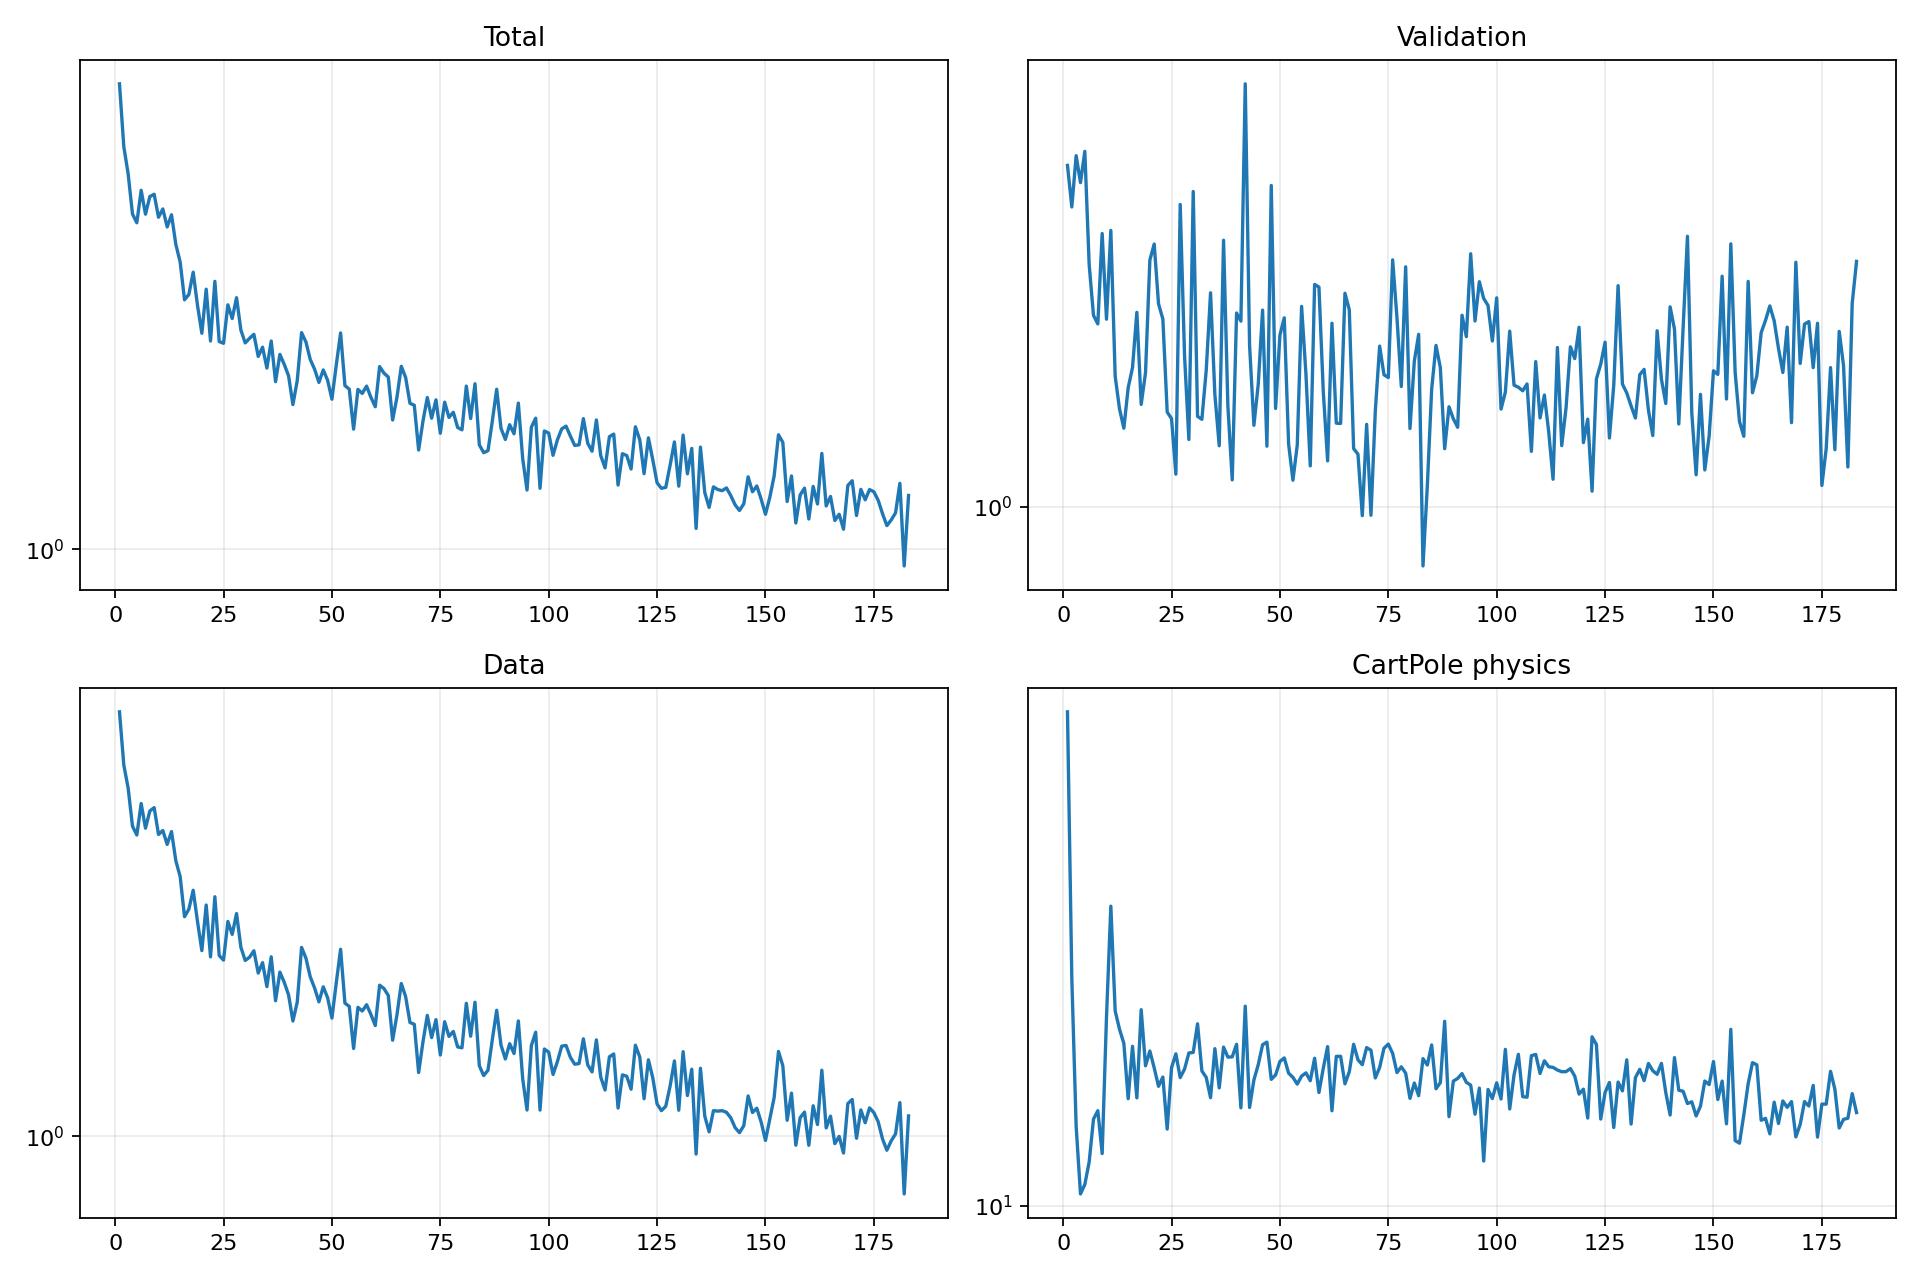

The table this chart was drawn from, first rows:
epoch, validation_forecast_mse, train_total, train_data, train_cartpole_physics, train_rotation_physics
1, 2.203, 4.763, 4.448, 31.45, 0.0
2, 2.001, 3.857, 3.688, 16.95, 0.0
3, 2.253, 3.522, 3.401, 12.03, 0.0
4, 2.117, 3.078, 2.975, 10.29, 0.0
5, 2.276, 2.989, 2.884, 10.51, 0.0
6, 1.752, 3.333, 3.222, 11.08, 0.0
7, 1.557, 3.077, 2.954, 12.23, 0.0
8, 1.527, 3.263, 3.138, 12.47, 0.0
9, 1.882, 3.289, 3.176, 11.3, 0.0
10, 1.544, 3.045, 2.89, 15.51, 0.0
11, 1.896, 3.131, 2.93, 20.04, 0.0
12, 1.353, 2.948, 2.79, 15.72, 0.0
13, 1.255, 3.07, 2.92, 15.07, 0.0
14, 1.2, 2.78, 2.634, 14.58, 0.0
15, 1.317, 2.619, 2.491, 12.83, 0.0
16, 1.38, 2.309, 2.164, 14.48, 0.0
17, 1.568, 2.35, 2.222, 12.85, 0.0
18, 1.268, 2.532, 2.375, 15.77, 0.0
19, 1.364, 2.265, 2.127, 13.84, 0.0
20, 1.77, 2.064, 1.92, 14.33, 0.0
21, 1.837, 2.392, 2.255, 13.78, 0.0
22, 1.599, 2.011, 1.879, 13.2, 0.0
23, 1.544, 2.456, 2.321, 13.49, 0.0
24, 1.245, 2.007, 1.887, 11.95, 0.0
25, 1.227, 1.995, 1.858, 13.78, 0.0
26, 1.079, 2.27, 2.128, 14.23, 0.0
27, 2.013, 2.168, 2.033, 13.47, 0.0
28, 1.419, 2.325, 2.188, 13.74, 0.0
29, 1.169, 2.086, 1.943, 14.26, 0.0
30, 2.074, 1.998, 1.855, 14.28, 0.0
31, 1.233, 2.029, 1.876, 15.26, 0.0
32, 1.225, 2.056, 1.919, 13.68, 0.0
33, 1.371, 1.909, 1.775, 13.48, 0.0
34, 1.641, 1.969, 1.841, 12.86, 0.0
35, 1.296, 1.836, 1.692, 14.41, 0.0
36, 1.152, 2.011, 1.879, 13.15, 0.0
37, 1.853, 1.754, 1.61, 14.46, 0.0
38, 1.262, 1.922, 1.781, 14.12, 0.0
39, 1.065, 1.859, 1.718, 14.13, 0.0
40, 1.566, 1.789, 1.644, 14.55, 0.0
41, 1.537, 1.625, 1.499, 12.56, 0.0
42, 2.66, 1.761, 1.602, 15.89, 0.0
43, 1.453, 2.068, 1.942, 12.57, 0.0
44, 1.208, 2.005, 1.871, 13.4, 0.0
45, 1.328, 1.89, 1.751, 13.88, 0.0
46, 1.576, 1.829, 1.684, 14.54, 0.0
47, 1.151, 1.75, 1.604, 14.62, 0.0
48, 2.103, 1.825, 1.691, 13.41, 0.0
49, 1.256, 1.763, 1.628, 13.55, 0.0
50, 1.488, 1.654, 1.514, 13.98, 0.0
51, 1.549, 1.855, 1.714, 14.1, 0.0
52, 1.157, 2.066, 1.93, 13.61, 0.0
53, 1.064, 1.731, 1.597, 13.48, 0.0
54, 1.154, 1.711, 1.578, 13.27, 0.0
55, 1.59, 1.496, 1.361, 13.52, 0.0
56, 1.36, 1.709, 1.573, 13.62, 0.0
57, 1.1, 1.687, 1.553, 13.37, 0.0
58, 1.673, 1.729, 1.588, 14.09, 0.0
59, 1.663, 1.664, 1.534, 13.01, 0.0
60, 1.306, 1.613, 1.475, 13.76, 0.0
... 123 more rows
